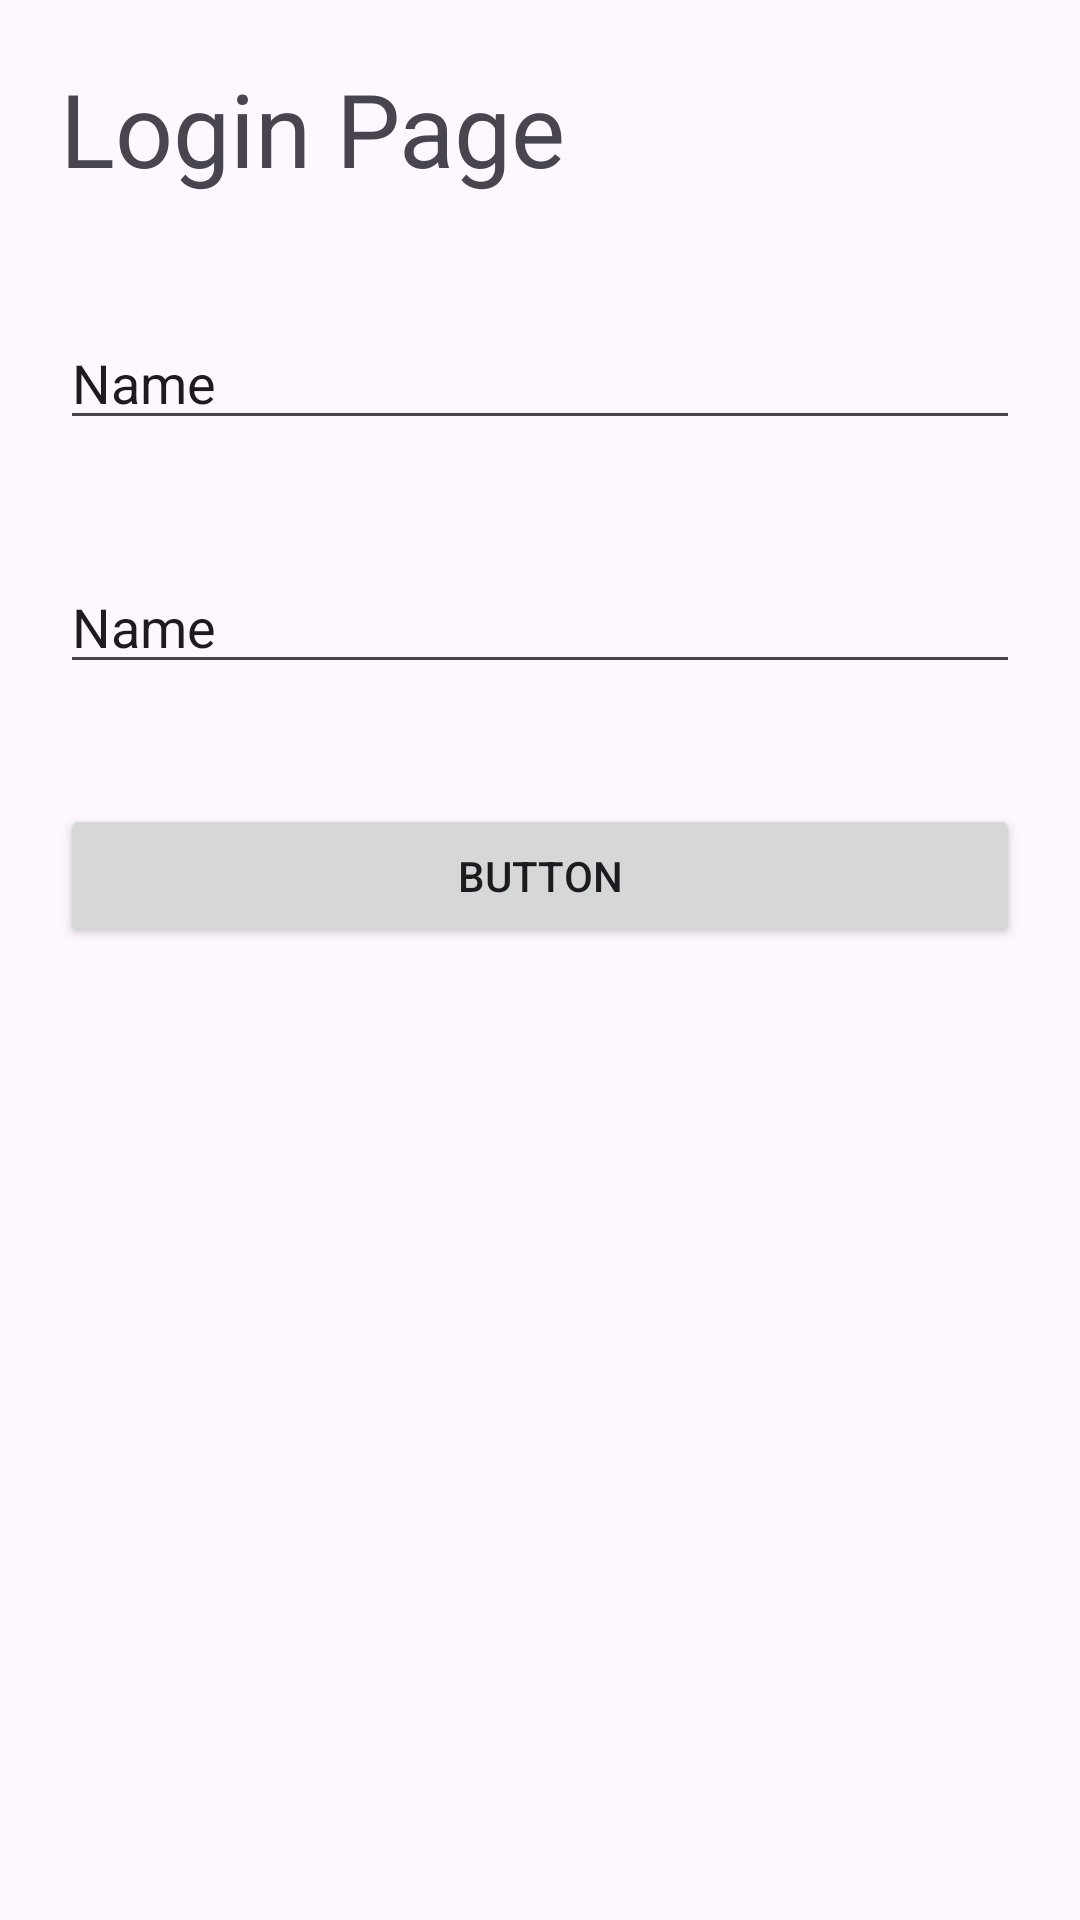

The Android layout XML behind this screen, and the referenced resources:
<!-- AndroidManifest.xml: application theme Theme.Mobile_app_kotlin_fannttMI2C -->
<!-- res/layout/activity_login_page.xml -->
<?xml version="1.0" encoding="utf-8"?>
<androidx.constraintlayout.widget.ConstraintLayout xmlns:android="http://schemas.android.com/apk/res/android"
    xmlns:app="http://schemas.android.com/apk/res-auto"
    xmlns:tools="http://schemas.android.com/tools"
    android:id="@+id/main"
    android:layout_width="match_parent"
    android:layout_height="match_parent"
    tools:context=".LoginPageActivity">

    <LinearLayout
        android:layout_width="match_parent"
        android:layout_height="match_parent"
        android:orientation="vertical">

        <TextView
            android:id="@+id/textView6"
            android:layout_width="match_parent"
            android:layout_height="wrap_content"
            android:layout_margin="20sp"
            android:layout_marginTop="50sp"
            android:text="Login Page"
            android:textSize="34sp" />

        <EditText
            android:id="@+id/eUsername"
            android:layout_width="match_parent"
            android:layout_height="wrap_content"
            android:layout_margin="20sp"
            android:ems="10"
            android:inputType="text"
            android:text="Name" />

        <EditText
            android:id="@+id/ePassWord"
            android:layout_width="match_parent"
            android:layout_height="wrap_content"
            android:layout_margin="20sp"
            android:ems="10"
            android:inputType="text"
            android:text="Name" />

        <Button
            android:id="@+id/btnLogin1"
            android:layout_width="match_parent"
            android:layout_height="wrap_content"
            android:layout_margin="20sp"
            android:text="Button" />
    </LinearLayout>
</androidx.constraintlayout.widget.ConstraintLayout>
<!-- resources referenced by this layout -->
<resources>
  <style name="Theme.Mobile_app_kotlin_fannttMI2C" parent="Base.Theme.Mobile_app_kotlin_fannttMI2C" />
  <style name="Base.Theme.Mobile_app_kotlin_fannttMI2C" parent="Theme.Material3.DayNight.NoActionBar">
          
          
      </style>
</resources>
